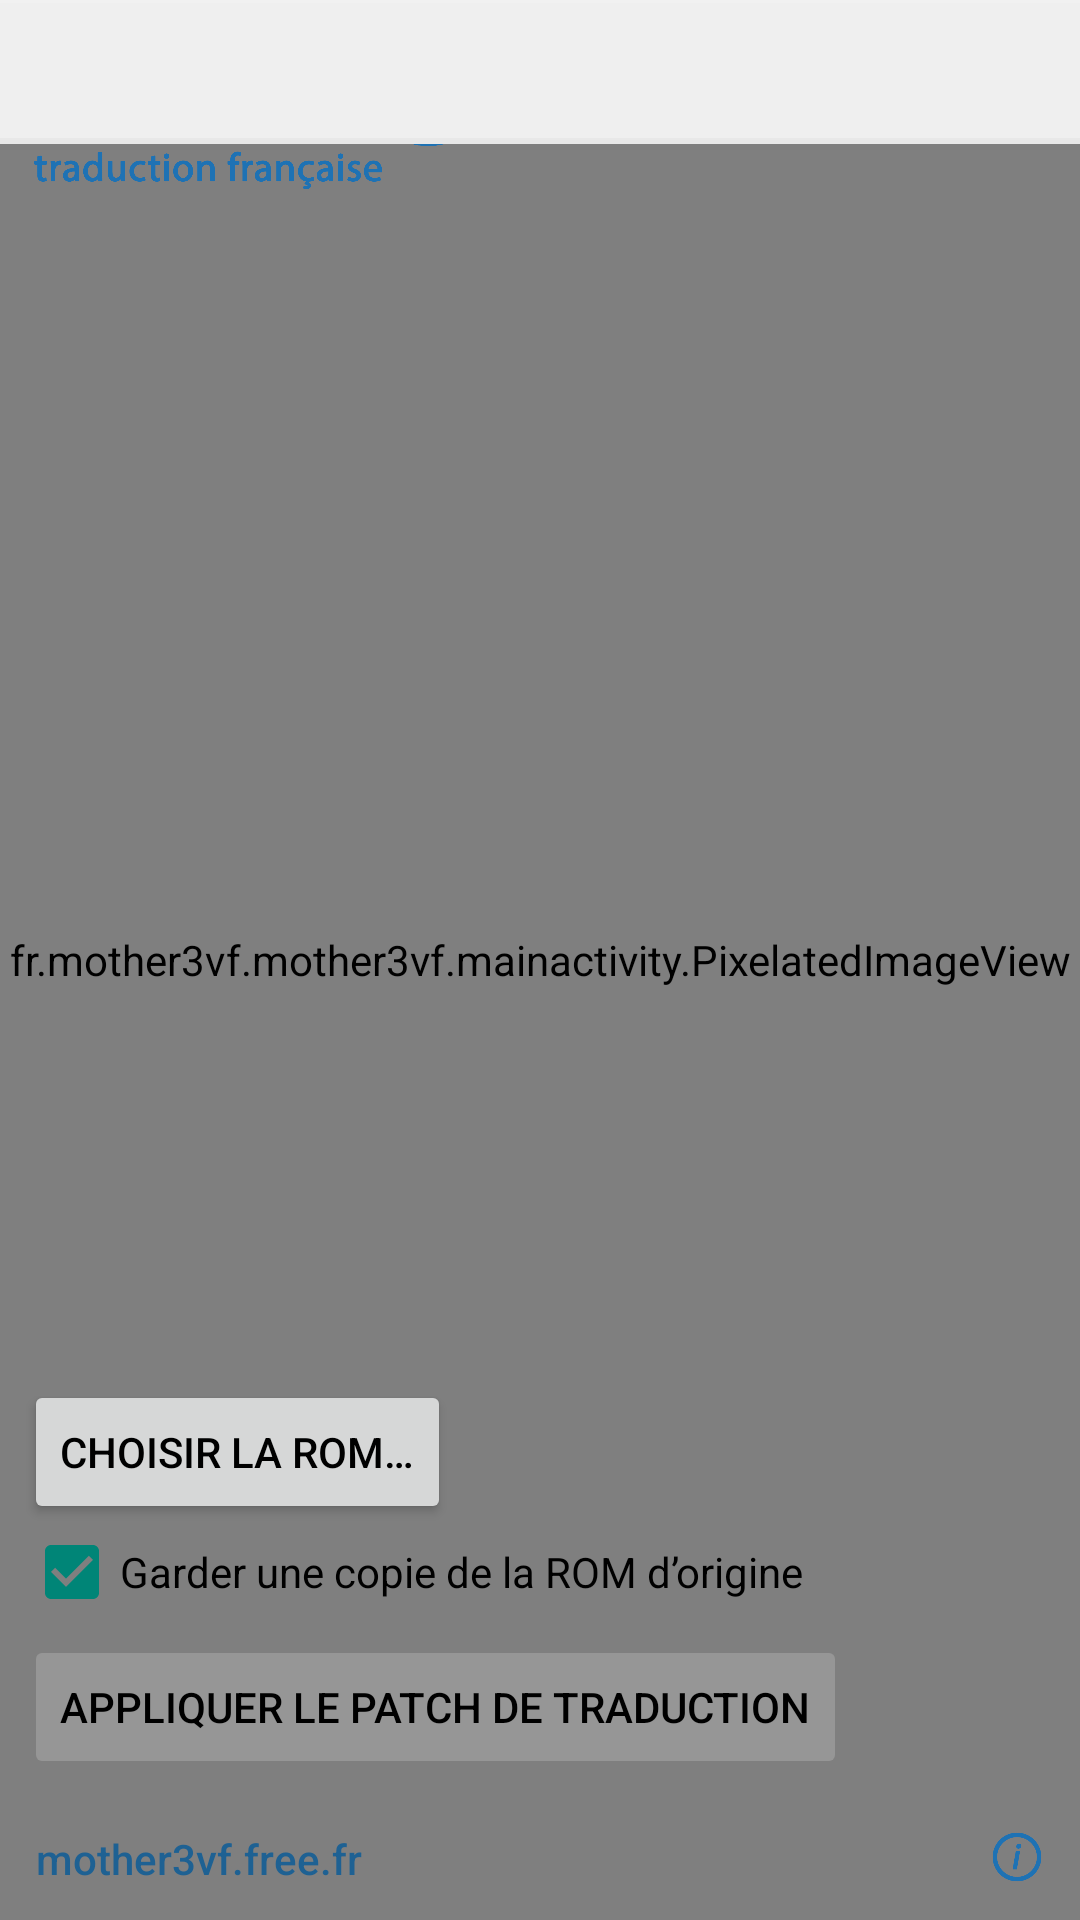

This screen was rendered from an Android layout file. Write that file and the resources it references.
<!-- AndroidManifest.xml: application theme MainThemeCustomBar -->
<!-- res/layout/activity_main.xml -->
<?xml version="1.0" encoding="utf-8"?>
<androidx.constraintlayout.widget.ConstraintLayout xmlns:android="http://schemas.android.com/apk/res/android"
    xmlns:app="http://schemas.android.com/apk/res-auto"
    xmlns:tools="http://schemas.android.com/tools"
    android:layout_width="match_parent"
    android:layout_height="match_parent"
    android:background="#1E6193"
    app:layout_constraintTop_toTopOf="@id/toolbar"
    app:layout_constraintVertical_weight="1">

    <Toolbar
        android:id="@+id/toolbar"
        style="@style/CustomBar"
        android:layout_width="match_parent"
        app:layout_constraintEnd_toEndOf="parent"
        app:layout_constraintStart_toStartOf="parent"
        app:layout_constraintTop_toTopOf="parent"
        app:titleTextAppearance="@android:style/TextAppearance.Holo.Widget.ActionBar.Title" />

    <androidx.constraintlayout.widget.ConstraintLayout
        android:id="@+id/inside_view"
        style="@style/main_view"
        android:background="#2898f0"
        app:layout_constraintBottom_toBottomOf="parent"
        app:layout_constraintEnd_toEndOf="parent"
        app:layout_constraintStart_toStartOf="parent"
        app:layout_constraintTop_toBottomOf="@id/toolbar">

        <fr.mother3vf.mother3vf.mainactivity.PixelatedImageView
            android:id="@+id/background"
            android:layout_width="match_parent"
            android:layout_height="match_parent"
            android:cropToPadding="false"
            android:src="@drawable/image" />

        <ImageView
            android:id="@+id/title"
            android:layout_width="150dp"
            android:layout_height="wrap_content"
            android:layout_marginStart="8dp"
            android:layout_marginTop="10dp"
            android:adjustViewBounds="true"
            android:contentDescription="@string/app_description"
            android:src="@drawable/titre"
            app:layout_constraintStart_toStartOf="parent"
            app:layout_constraintTop_toTopOf="parent" />

        <Button
            android:id="@+id/romButton"
            android:layout_width="wrap_content"
            android:layout_height="wrap_content"
            app:layout_constraintStart_toStartOf="parent"
            app:layout_constraintBottom_toTopOf="@id/applyPatch"
            android:focusable="true"
            android:text="@string/browse"
            android:textColor="@drawable/focusable"
            android:layout_marginHorizontal="8dp" />

        <TextView
            android:id="@+id/romText"
            android:layout_width="wrap_content"
            android:layout_height="wrap_content"
            android:layout_marginStart="4dp"
            app:layout_constraintStart_toEndOf="@id/romButton"
            app:layout_constraintTop_toTopOf="@id/romButton"
            app:layout_constraintBottom_toBottomOf="@id/romButton"
            android:ellipsize="end"
            android:gravity="center_vertical"
            android:maxLines="2" />

        <CheckBox
            android:id="@+id/backupCheckbox"
            android:layout_width="wrap_content"
            android:layout_height="wrap_content"
            app:layout_constraintTop_toBottomOf="@id/romButton"
            app:layout_constraintBottom_toTopOf="@id/applyPatch"
            app:layout_constraintStart_toStartOf="parent"
            android:layout_marginTop="0dp"
            android:layout_marginBottom="5dp"
            android:background="@drawable/checkbox_bg"
            android:checked="true"
            android:focusable="true"
            android:paddingEnd="5dp"
            android:text="@string/backup_rom"
            android:textColor="@drawable/focusable"
            tools:ignore="RtlSymmetry"
            android:layout_marginHorizontal="8dp"/>

        <Button
            android:id="@+id/applyPatch"
            android:layout_height="wrap_content"
            android:layout_width="0dp"
            app:layout_constraintTop_toBottomOf="@id/romButton"
            app:layout_constraintBottom_toTopOf="@id/backupCheckbox"
            app:layout_constraintStart_toStartOf="parent"
            style="@style/buttons_block_apply"
            android:enabled="false"
            android:focusable="false"
            android:text="@string/patch"
            android:textColor="@drawable/focusable"
            android:layout_marginHorizontal="8dp" />

        <TextView
            android:id="@+id/website"
            style="@style/link"
            android:layout_width="wrap_content"
            android:layout_height="wrap_content"
            app:layout_constraintTop_toBottomOf="@id/applyPatch"
            app:layout_constraintBottom_toBottomOf="parent"
            app:layout_constraintStart_toStartOf="parent"
            android:layout_marginTop="16dp"
            android:layout_marginBottom="10dp"
            android:layout_marginHorizontal="10dp"
            android:focusable="true"
            android:fontFamily="sans-serif-medium"
            android:paddingHorizontal="2dp"
            android:paddingVertical="1dp"
            android:text="@string/site_btn"
            android:textColor="#1E6193"
            android:visibility="visible" />

        <TextView
            android:id="@+id/open_doc"
            style="@style/link"
            android:layout_width="wrap_content"
            android:layout_height="wrap_content"
            app:layout_constraintTop_toBottomOf="@id/applyPatch"
            app:layout_constraintBottom_toBottomOf="parent"
            app:layout_constraintStart_toStartOf="parent"
            android:layout_marginTop="16dp"
            android:layout_marginBottom="10dp"
            android:layout_marginHorizontal="10dp"
            android:focusable="true"
            android:fontFamily="sans-serif-medium"
            android:paddingHorizontal="2dp"
            android:paddingVertical="1dp"
            android:text="@string/doc_btn"
            android:textColor="#1E6193"
            android:visibility="invisible" />

        <ImageView
            android:id="@+id/about"
            style="@style/link"
            android:layout_width="22dp"
            android:layout_height="wrap_content"
            app:layout_constraintBottom_toBottomOf="parent"
            app:layout_constraintEnd_toEndOf="parent"
            android:layout_marginBottom="10dp"
            android:layout_marginHorizontal="10dp"
            android:adjustViewBounds="true"
            android:contentDescription="@string/info_description"
            android:focusable="true"
            android:padding="1dp"
            android:src="@drawable/about"/>


    </androidx.constraintlayout.widget.ConstraintLayout>

</androidx.constraintlayout.widget.ConstraintLayout>
<!-- resources referenced by this layout -->
<resources>
  <!-- drawable checkbox_bg (drawable) -->
  <?xml version="1.0" encoding="utf-8"?>
  <layer-list xmlns:android="http://schemas.android.com/apk/res/android">
      <item>
          <selector>
              <item android:drawable="@drawable/bg_hover" android:state_focused="true"/>
              <item android:drawable="@android:color/transparent"/>
          </selector>
      </item>
      <item>
          <ripple android:color="?android:colorControlHighlight" android:radius="21dp"/>
      </item>
  </layer-list>
  <!-- drawable focusable (drawable) -->
  <?xml version="1.0" encoding="utf-8"?>
  <selector xmlns:android="http://schemas.android.com/apk/res/android">
      <item android:color="#1E71B3" android:state_focused="true" android:state_enabled="true"/>
      <item android:color="@android:color/black"/>
  </selector>
  <string name="app_description">MOTHER 3, la traduction française</string>
  <string name="backup_rom">Garder une copie de la ROM d’origine</string>
  <string name="browse">Choisir la ROM…</string>
  <string name="doc_btn">Documentation</string>
  <string name="info_description">MOTHER 3, la traduction française</string>
  <string name="patch">Appliquer le patch de traduction</string>
  <string name="site_btn">mother3vf.free.fr</string>
  <style name="CustomBar" parent="@android:style/Widget.Holo.Light.ActionBar.Solid">
          <item name="android:layout_height">48dp</item>
          <item name="android:titleTextAppearance">@style/CustomBarTitle</item>
          <item name="android:elevation">4dp</item>
      </style>
  <style name="buttons_block_apply">
          <item name="layout_constraintEnd_toEndOf">parent</item>
      </style>
  <style name="link">
          <item name="android:foreground">@drawable/link_ripple</item>
          <item name="android:background">@drawable/link_bg</item>
      </style>
  <style name="main_view">
          <item name="android:layout_width">match_parent</item>
          <item name="android:layout_height">match_parent</item>
      </style>
  <style name="MainThemeCustomBar" parent="@android:style/Theme.Material.Light.NoActionBar">
      </style>
  <!-- drawable bg_hover (drawable) -->
  <?xml version="1.0" encoding="utf-8"?>
  <shape xmlns:android="http://schemas.android.com/apk/res/android"
      android:shape="rectangle">
  
      <solid android:color="#60b7ddfa"/>
      <corners android:radius="5dp"
          android:topLeftRadius="5dp"
          android:topRightRadius="5dp"
          android:bottomLeftRadius="5dp"
          android:bottomRightRadius="5dp" />
  
  </shape>
  <style name="CustomBarTitle" parent="@android:style/TextAppearance.Holo.Widget.ActionBar.Title">
          <item name="android:textStyle">normal</item>
      </style>
  <!-- drawable link_bg (drawable) -->
  <?xml version="1.0" encoding="utf-8"?>
  <selector xmlns:android="http://schemas.android.com/apk/res/android">
      <item android:drawable="@drawable/link_bg_hover" android:state_pressed="true"/>
      <item android:drawable="@drawable/link_bg_hover" android:state_selected="true"/>
      <item android:drawable="@drawable/link_bg_hover" android:state_focused="true"/>
      <item android:drawable="@drawable/link_bg_hover" android:state_activated="true"/>
      <item android:drawable="@android:color/transparent"/>
  </selector>
  <!-- drawable link_bg_hover (drawable) -->
  <?xml version="1.0" encoding="utf-8"?>
  <shape xmlns:android="http://schemas.android.com/apk/res/android"
      android:shape="rectangle">
  
      <solid android:color="#40b7ddfa"/>
      <corners android:radius="5dp"
          android:topLeftRadius="5dp"
          android:topRightRadius="5dp"
          android:bottomLeftRadius="5dp"
          android:bottomRightRadius="5dp" />
  
  </shape>
</resources>
